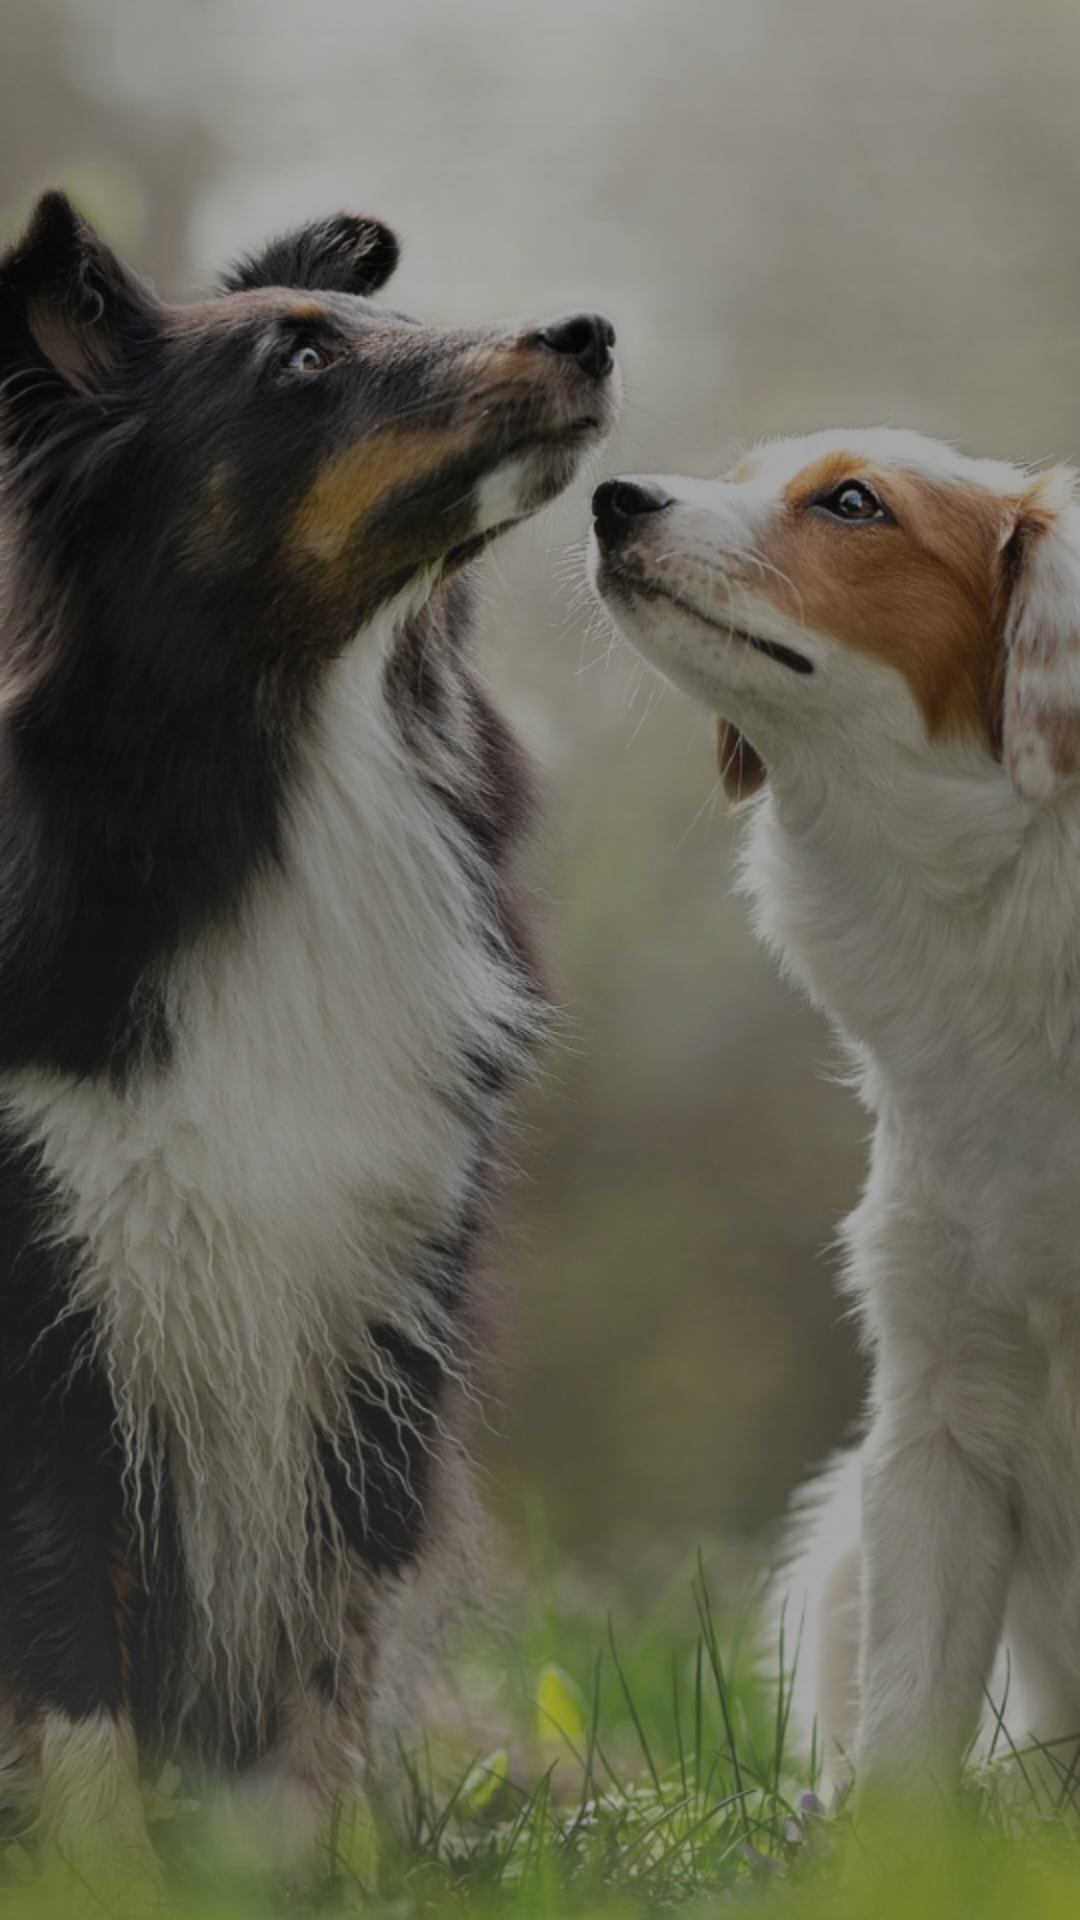

Layout XML and referenced resources for this Android screen:
<!-- AndroidManifest.xml: application theme AppTheme -->
<!-- res/layout/activity_main.xml -->
<?xml version="1.0" encoding="utf-8"?>
<androidx.constraintlayout.widget.ConstraintLayout
    xmlns:android="http://schemas.android.com/apk/res/android"
    xmlns:app="http://schemas.android.com/apk/res-auto"
    xmlns:tools="http://schemas.android.com/tools"
    android:layout_width="match_parent"
    android:layout_height="match_parent"
    tools:context=".MainActivity"
    android:background="@drawable/home">

    <RelativeLayout
        android:id="@+id/relativeLayoutone"
        android:layout_width="wrap_content"
        android:layout_height="wrap_content"
        android:alpha="0"
        android:background="@drawable/splash_text_bg"
        app:layout_constraintBottom_toBottomOf="parent"
        app:layout_constraintEnd_toEndOf="parent"
        app:layout_constraintHorizontal_bias="0.495"
        app:layout_constraintStart_toStartOf="parent"
        app:layout_constraintTop_toTopOf="parent"
        app:layout_constraintVertical_bias="0.974">

        <TextView
            android:layout_width="300dp"
            android:layout_height="wrap_content"
            android:id="@+id/descText"
            android:layout_centerInParent="true"
            android:alpha="1"
            android:textStyle="bold"
            android:padding="10dp"
            android:text="@string/bestplacetofind"
            android:textColor="@color/white"
            android:textSize="25sp"
            android:fontFamily="@font/bold"
            android:textAlignment="center"
            tools:layout_editor_absoluteX="87dp"
            tools:layout_editor_absoluteY="121dp">

        </TextView>

    </RelativeLayout>

    <RelativeLayout
        android:id="@+id/relativeLayouttwo"
        android:layout_width="wrap_content"
        android:layout_height="wrap_content"
        android:layout_marginLeft="32dp"
        android:layout_marginRight="32dp"
        android:alpha="0"
        android:background="@drawable/splash_text_bg"
        app:layout_constraintBottom_toBottomOf="parent"
        app:layout_constraintEnd_toEndOf="parent"
        app:layout_constraintHorizontal_bias="0.495"
        app:layout_constraintStart_toStartOf="parent"
        app:layout_constraintTop_toTopOf="parent"
        app:layout_constraintVertical_bias="0.816">

        <TextView
            android:layout_width="300dp"
            android:layout_height="wrap_content"
            android:id="@+id/welcomeText"
            android:alpha="0"
            android:fontFamily="@font/bold"
            android:textStyle="bold"
            android:text="@string/app_name"
            android:textColor="@color/white"
            android:textSize="30sp"
            android:padding="15dp"
            android:layout_centerInParent="true"
            android:textAlignment="center">

        </TextView>

    </RelativeLayout>



</androidx.constraintlayout.widget.ConstraintLayout>
<!-- resources referenced by this layout -->
<resources>
  <color name="white">#fff</color>
  <!-- drawable home: png bitmap (drawable-hdpi, 771605 bytes) -->
  <!-- drawable splash_text_bg (drawable-xhdpi) -->
  <?xml version="1.0" encoding="utf-8"?>
  <shape xmlns:android="http://schemas.android.com/apk/res/android">
  
      <solid android:color="@color/black"> </solid>
  
      <corners android:radius="30dp"> </corners>
      
  
  </shape>
  <string name="app_name">Jab we mate</string>
  
      // Splash Screen
  <string name="bestplacetofind">A place to find perfect partner for your dog</string>
  
      //Login page
  <style name="AppTheme" parent="Theme.AppCompat.Light.NoActionBar">
          
          <item name="colorPrimary">@color/colorPrimary</item>
          <item name="colorPrimaryDark">@color/colorPrimaryDark</item>
          <item name="colorAccent">@color/colorAccent</item>
      </style>
  <color name="black">#000000</color>
  <color name="colorPrimary">#1F618D</color>
  <color name="colorPrimaryDark">#1F618D</color>
  <color name="colorAccent">#D81B60</color>
</resources>
